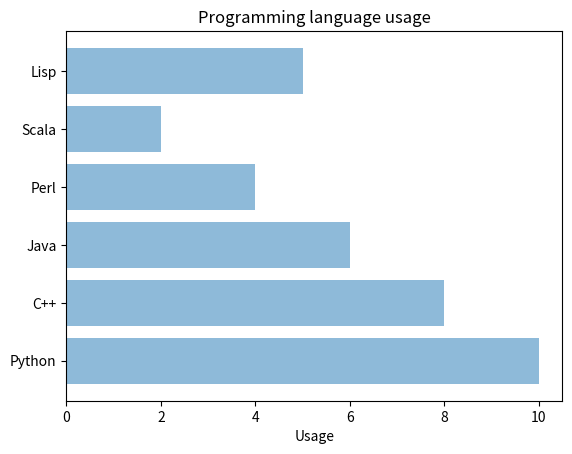

Here is the Python script that generated this plot:
import numpy as np
import matplotlib.pyplot as plt

objects = ('Python', 'C++', 'Java', 'Perl', 'Scala', 'Lisp')
y_pos = np.arange(len(objects))
performance = [10, 8, 6, 4, 2, 5]

plt.barh(y_pos, performance, align='center', alpha=0.5)

plt.yticks(y_pos, objects)

plt.xlabel('Usage')
plt.title('Programming language usage')
plt.show()
